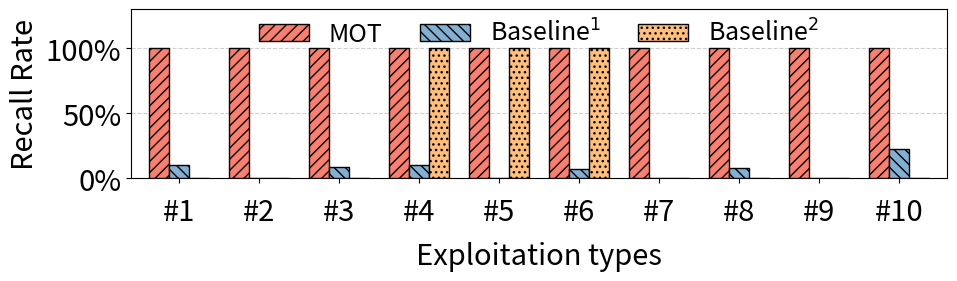

Python code for this plot:
import pandas as pd
import matplotlib.pyplot as plt
import numpy as np
import matplotlib
import os
from matplotlib.ticker import FuncFormatter

matplotlib.rcParams['pdf.fonttype'] = 42
matplotlib.rcParams['ps.fonttype'] = 42
plt.rcParams['font.family'] = 'sans-serif'
plt.rcParams['font.sans-serif'] = ['Calibri'] + plt.rcParams['font.sans-serif']

hzysfontsize = 21
plt.rcParams['font.size'] = hzysfontsize

labels = [f'#{i}' for i in range(1, 11)]


raw_data = {
    'MOT':        [60, 1,  2206, 19, 2, 14, 6, 97, 4, 103],
    'Baseline_1': [6,  0,  201,  2, 0,  1, 0, 8, 0,  23], 
    'Baseline_2': [0,  0,    0,  19, 2, 14, 0,  0, 0,   0]
}

print("recall rates:",sum(raw_data['Baseline_1'])/sum(raw_data['MOT']),
      sum(raw_data['Baseline_2'])/sum(raw_data['MOT']))

print(" rates:",1-sum(raw_data['Baseline_1'])/sum(raw_data['MOT']),
      1-sum(raw_data['Baseline_2'])/sum(raw_data['MOT']))


mot_values = np.array(raw_data['MOT'])
data = {}
for key, values in raw_data.items():
    safe_mot = np.where(mot_values == 0, 1, mot_values)
    data[key] = np.array(values) / safe_mot

colors = {'MOT': '#FA7F6F', 'Baseline_1': '#82B0D2', 'Baseline_2': '#FFBE7A'}
hatches = {'MOT': '///', 'Baseline_1': '\\\\\\', 'Baseline_2': '...'}

x = np.arange(len(labels))
width = 0.25 
bar_keys = ['MOT', 'Baseline_1', 'Baseline_2']

fig, ax = plt.subplots(figsize=(10, 3.3))

for i, name in enumerate(bar_keys):
    offset = (i - 1) * width

    if '_' in name:
        base, suffix = name.split('_')
        label_display = f'{base}$^{{{suffix}}}$'
    else:
        label_display = name

    ax.bar(x + offset, data[name], width, 
           label=label_display, 
           color=colors[name], 
           hatch=hatches[name], 
           edgecolor='black', 
           linewidth=1.0, 
           zorder=3)


ax.set_yscale('linear')
ax.set_yticks([0, 0.5, 1.0])

def to_percent(y, position):
    return f"{int(y * 100)}%"
ax.yaxis.set_major_formatter(FuncFormatter(to_percent))

ax.set_xticks(x)
ax.set_xticklabels(labels)

ax.legend(fontsize=18, 
          frameon=False, 
          loc='upper center', 
          bbox_to_anchor=(0.5, 1.07), 
          ncol=3, 
          columnspacing=1.5)

padding_value = 10 
ax.tick_params(axis='x', which='major', pad=padding_value)

ax.set_xlabel('Exploitation types', fontsize=hzysfontsize, labelpad=10)
ax.set_ylabel('Recall Rate', fontsize=hzysfontsize)

ax.grid(True, which='major', axis='y', linestyle='--', alpha=0.6, zorder=0)


ax.set_ylim(0, 1.3)
ax.set_xlim(-0.6, len(labels) - 0.4)

plt.tight_layout()
output_dir = './figs'
os.makedirs(output_dir, exist_ok=True)

save_path = os.path.join(output_dir, 'exp_baselines.pdf')
plt.savefig(save_path, format='pdf', dpi=300, bbox_inches='tight')

print(f"Verified Baseline Bar Chart saved to {save_path}")
